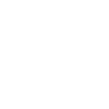
t = 0.00 s
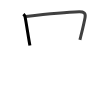
t = 1.75 s
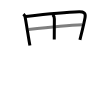
t = 3.50 s
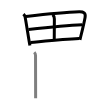
t = 5.50 s
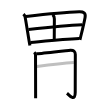
t = 7.25 s
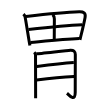
t = 9.00 s

The animated SVG that drew these frames (rendered in a browser with its animation timeline set to each time). Animation: 9 SMIL elements (animate=9); one cycle of 9.00 s.

<svg width="109px" height="109px" viewBox="0 0 px 109px" xmlns="http://www.w3.org/2000/svg" xmlns:xlink="http://www.w3.org/1999/xlink" xml:space="preserve" version="1.1"  baseProfile="full">
<path d="M23.43,14.17c0.83,0.83,1.55,2.08,1.68,2.75c1.35,7.15,2.48,15.22,4.13,24.83c0.21,1.24,0.44,2.51,0.67,3.81" style="fill:none;stroke:black;stroke-width:3;opacity:0">
  <animate attributeType="CSS" attributeName="opacity" from="0" to="1" begin="0s" dur="1s" repeatCount="Indefinite" fill="freeze" />
</path>
<path d="M25.97,16.4C43,14.5,65,12.24,79.19,11.77c4.44-0.15,6.65,1.27,5.92,5.37c-0.82,4.62-2.3,10.93-4.31,19.12c-0.28,1.15-0.57,2.34-0.88,3.56" style="fill:none;stroke:black;stroke-width:3;opacity:0">
  <animate attributeType="CSS" attributeName="opacity" from="0" to="1" begin="1s" dur="1s" repeatCount="Indefinite" fill="freeze" />
</path>
<path d="M52.72,14.58c1.17,1.17,1.65,2.63,1.65,4.38c0,8.04-0.12,12.07-0.12,20.54" style="fill:none;stroke:black;stroke-width:3;opacity:0">
  <animate attributeType="CSS" attributeName="opacity" from="0" to="1" begin="2s" dur="1s" repeatCount="Indefinite" fill="freeze" />
</path>
<path d="M28.45,29.52c10.43-1.15,42.68-4.27,53.66-4.72" style="fill:none;stroke:black;stroke-width:3;opacity:0">
  <animate attributeType="CSS" attributeName="opacity" from="0" to="1" begin="3s" dur="1s" repeatCount="Indefinite" fill="freeze" />
</path>
<path d="M30.45,42.39c14.18-1.26,33.4-3.15,48.61-3.92" style="fill:none;stroke:black;stroke-width:3;opacity:0">
  <animate attributeType="CSS" attributeName="opacity" from="0" to="1" begin="4s" dur="1s" repeatCount="Indefinite" fill="freeze" />
</path>
<path d="M34.26,52.21c0.83,0.83,1.27,1.86,1.27,3.2c0,2.9,0.07,27.11,0.09,37.96c0.01,2.54,0.01,4.34,0.01,4.98" style="fill:none;stroke:black;stroke-width:3;opacity:0">
  <animate attributeType="CSS" attributeName="opacity" from="0" to="1" begin="5s" dur="1s" repeatCount="Indefinite" fill="freeze" />
</path>
<path d="M36.28,53.83c3.02-0.21,31.73-3.48,33.98-3.62c3.25-0.21,5.06,1.01,5.05,4.3c-0.01,5.16-0.08,25.54-0.08,37.81c0,10.69-7.22,1.75-8.23,0.94" style="fill:none;stroke:black;stroke-width:3;opacity:0">
  <animate attributeType="CSS" attributeName="opacity" from="0" to="1" begin="6s" dur="1s" repeatCount="Indefinite" fill="freeze" />
</path>
<path d="M36.83,66.51c11.3-1.51,26.92-3.38,37.01-4.01" style="fill:none;stroke:black;stroke-width:3;opacity:0">
  <animate attributeType="CSS" attributeName="opacity" from="0" to="1" begin="7s" dur="1s" repeatCount="Indefinite" fill="freeze" />
</path>
<path d="M36.63,80.01c9.74-1.26,28.19-3.11,37.5-3.58" style="fill:none;stroke:black;stroke-width:3;opacity:0">
  <animate attributeType="CSS" attributeName="opacity" from="0" to="1" begin="8s" dur="1s" repeatCount="Indefinite" fill="freeze" />
</path>
</svg>
